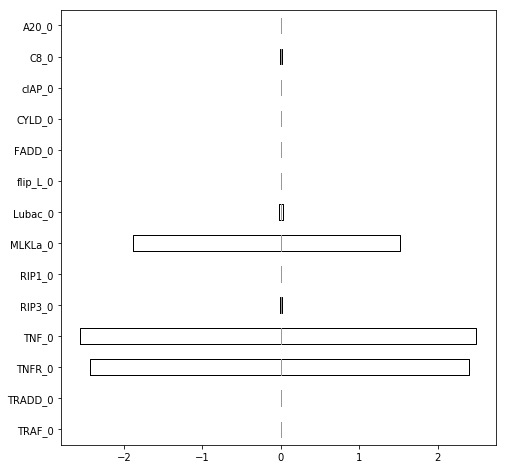

Data behind this chart, as committed beside it:
2.925336360262578714e-05, -8.188024455559278578e-06, 5.579788564221916647e-06, 5.887262643565331112e-05, 5.563754647448799888e-06, 3.661965231413141786e-05, -6.074609642248186023e-07, 9.629279014325860107e-06, 6.292552696699239292e-05, 9.620980333116018526e-06, 0.000000000000000000e+00, 0.000000000000000000e+00, 0.000000000000000000e+00, 0.000000000000000000e+00, 0.000000000000000000e+00, -1.701212032016913062e-06, -3.905661271560697048e-05, -2.444293230405348132e-05, 5.002346850726360929e-05, -3.229352931906472201e-06, 2.235626861288125711e-05, -9.076762267020404694e-06, 1.194275105662014855e-06, 5.086409799792130759e-05
7.144530551718190729e-03, 7.107267945430698584e-03, 7.117517991900323450e-03, 7.170808940775341180e-03, 7.117442615253734978e-03, 2.875271972396477131e-03, 2.838091079241623731e-03, 2.847924245349068260e-03, 2.901230417449672788e-03, 2.855912693783691468e-03, 0.000000000000000000e+00, 0.000000000000000000e+00, 0.000000000000000000e+00, 0.000000000000000000e+00, 0.000000000000000000e+00, -2.088804387896239095e-03, -2.126020962739670270e-03, -2.115793218908093402e-03, -2.062497404181181954e-03, -2.115803571398318286e-03, -3.684122821728550400e-03, -3.722788409913505361e-03, -3.712483859449393526e-03, -3.659146892715234040e-03
5.208946351643117367e+00, 5.208909846021590795e+00, 5.208919959008632361e+00, 5.208974376773950254e+00, 5.208901372328132773e+00, 2.397166092164719320e+00, 2.397135532401872826e+00, 2.397140509707235800e+00, 2.397200387033689761e+00, 2.397147538477905293e+00, 0.000000000000000000e+00, 0.000000000000000000e+00, 0.000000000000000000e+00, 0.000000000000000000e+00, 0.000000000000000000e+00, -2.433300101191227860e+00, -2.433390364165435304e+00, -2.433397386962398379e+00, -2.433339787406923804e+00, -2.433382075587037452e+00, -4.817830718226618458e+00, -4.817862626697654527e+00, -4.817864016274610250e+00, -4.817830358162776605e+00
5.417815710891248138e+00, 5.417779069585602514e+00, 5.417802707806782969e+00, 5.417856312523815276e+00, 5.417790270015941267e+00, 2.485002130795626929e+00, 2.484979022392319159e+00, 2.484989828210855567e+00, 2.485041962173986985e+00, 2.484990901649893225e+00, 0.000000000000000000e+00, 0.000000000000000000e+00, 0.000000000000000000e+00, 0.000000000000000000e+00, 0.000000000000000000e+00, -2.553866721882967816e+00, -2.553825822216137187e+00, -2.553883383982129551e+00, -2.553786046260307696e+00, -2.553857352514030676e+00, -5.064775132620658482e+00, -5.064813633801124482e+00, -5.064811299827502999e+00, -5.064751520865155676e+00
2.777322845664949996e-02, 2.771686981670202360e-02, 2.772780235915280403e-02, 2.778047871297405214e-02, 2.772614597233051884e-02, 1.145798210567469319e-02, 1.142037089205489957e-02, 1.139448723072425743e-02, 1.148428020163800266e-02, 1.139400750444549172e-02, 0.000000000000000000e+00, 0.000000000000000000e+00, 0.000000000000000000e+00, 0.000000000000000000e+00, 0.000000000000000000e+00, -8.399996059844866761e-03, -8.435522752568166624e-03, -8.443399688966820096e-03, -8.369157879785121823e-03, -8.443453243224470148e-03, -1.486373222102281913e-02, -1.494607754330033560e-02, -1.491023548641357867e-02, -1.486851593383857993e-02
1.077048134030738567e-04, 9.466665521478752788e-05, 8.094420307677264537e-05, 2.235945359288358701e-04, 8.093434385232070247e-05, 5.757570625107150391e-05, 1.885497927407751102e-05, 2.387947140331070730e-05, 7.751602429563095829e-05, 3.060048558854390797e-05, 0.000000000000000000e+00, 0.000000000000000000e+00, 0.000000000000000000e+00, 0.000000000000000000e+00, 0.000000000000000000e+00, -8.879028805157878701e-07, -4.595593312830784799e-05, -2.833864192398516090e-05, 1.640186935082522907e-05, -2.837016897117586190e-05, -2.119156247912320565e-05, -5.528222401867342715e-05, -4.597373281828107539e-05, 3.310021393094036393e-06
-4.132636254571440126e+00, -4.132647306651222152e+00, -4.132661956990015817e+00, -4.132612566021415468e+00, -4.132663258426359398e+00, -1.888566299219472500e+00, -1.888554430508945670e+00, -1.888537244691841366e+00, -1.888541827830526154e+00, -1.888537986714703409e+00, 0.000000000000000000e+00, 0.000000000000000000e+00, 0.000000000000000000e+00, 0.000000000000000000e+00, 0.000000000000000000e+00, 1.524346975904101731e+00, 1.524264315116883761e+00, 1.524303040302644519e+00, 1.524372818189282830e+00, 1.524303899053956357e+00, 2.781697490532006434e+00, 2.781658214835077025e+00, 2.781663376799508480e+00, 2.781720947974984703e+00
6.015267935008989514e-02, 6.011342717716218476e-02, 6.012397697222299220e-02, 6.018426966367264319e-02, 6.012572624279996503e-02, 2.484132445731334835e-02, 2.479370152741609823e-02, 2.478111049336837249e-02, 2.485905338985010954e-02, 2.478931231275058322e-02, 0.000000000000000000e+00, 0.000000000000000000e+00, 0.000000000000000000e+00, 0.000000000000000000e+00, 0.000000000000000000e+00, -1.837202059767030493e-02, -1.839511336011846049e-02, -1.838563112189622178e-02, -1.833362997092535807e-02, -1.839919983935727962e-02, -3.252430710440274569e-02, -3.256152535537666648e-02, -3.252624455549046889e-02, -3.247308917690505670e-02
-2.764929670987317095e-03, -2.803930010863092161e-03, -2.811701048425837776e-03, -2.750845215241150884e-03, -2.811738498444777030e-03, -1.184967373849759188e-03, -1.213510200243420479e-03, -1.188657086043635623e-03, -1.175013235026147124e-03, -1.188098559682981880e-03, 0.000000000000000000e+00, 0.000000000000000000e+00, 0.000000000000000000e+00, 0.000000000000000000e+00, 0.000000000000000000e+00, 8.997922632594587819e-04, 8.619739285720443792e-04, 9.085402039994247732e-04, 9.198932352512108421e-04, 9.085526746183772992e-04, 1.649414492587268372e-03, 1.613043091203700610e-03, 1.622100862640775019e-03, 1.687919718572282804e-03
3.464237308291126950e-05, -2.693433388973920416e-05, 7.690836955540011910e-06, 1.201622746593875246e-05, 7.488593087214572701e-06, 5.755445465961991469e-06, -1.870459186807535562e-05, 2.946781894646024050e-06, 7.878834487196338969e-06, 2.918143356561336570e-06, 0.000000000000000000e+00, 0.000000000000000000e+00, 0.000000000000000000e+00, 0.000000000000000000e+00, 0.000000000000000000e+00, 5.040613273621921068e-07, -3.084684656375825842e-05, -2.291068201032637582e-06, 4.699715143562658215e-06, -2.307036359690804885e-06, 3.296626988941760009e-05, -4.099827603412207292e-06, -4.077176143691239100e-06, 4.922541729836630317e-05
4.182779000601454943e-05, -4.390136923519898055e-05, -3.692627760946292931e-05, 7.270530560053358328e-05, 7.578659986581681531e-06, -1.415679125307850816e-05, -4.519062542957456746e-06, 1.503922086708527116e-05, 6.793162362316931011e-05, -4.278848504208571731e-05, 0.000000000000000000e+00, 0.000000000000000000e+00, 0.000000000000000000e+00, 0.000000000000000000e+00, 0.000000000000000000e+00, 2.125690548154356689e-05, -4.545786406466437098e-06, 6.590313743085577236e-06, 3.248198838283213833e-06, -3.177836145851819979e-06, 2.706301935975961273e-05, -3.315630473284700785e-05, -5.398346356580855710e-05, 3.595247065743469462e-07
6.880783327670576127e-03, 6.843904156471887143e-03, 6.845270081229841083e-03, 6.906018547217493420e-03, 6.836472598986672450e-03, 2.802147599048580764e-03, 2.829710092525608307e-03, 2.834840827482228067e-03, 2.888032564658142738e-03, 2.834840994780959359e-03, 0.000000000000000000e+00, 0.000000000000000000e+00, 0.000000000000000000e+00, 0.000000000000000000e+00, 0.000000000000000000e+00, -2.072670761345808861e-03, -2.111505292782908660e-03, -2.101565389783191084e-03, -2.047637086265824934e-03, -2.101294303827788094e-03, -3.628127265168373458e-03, -3.665338992184347892e-03, -3.656429453229837010e-03, -3.602549863672083533e-03
-1.928039038701983079e-02, -1.934689918208340464e-02, -1.929259399206561740e-02, -1.929673958653567792e-02, -1.929083891705199102e-02, -9.653604003155515437e-03, -9.690912913650949478e-03, -9.662773383037096334e-03, -9.626188562261937462e-03, -9.662346078175737193e-03, 0.000000000000000000e+00, 0.000000000000000000e+00, 0.000000000000000000e+00, 0.000000000000000000e+00, 0.000000000000000000e+00, 9.665003796968661340e-03, 9.648614516629808180e-03, 9.634357500313644324e-03, 9.691194417481773307e-03, 9.634096835803032666e-03, 1.929531452433114191e-02, 1.925825763723633746e-02, 1.926586884454198345e-02, 1.932156868048408652e-02
-4.207027501715310258e-06, -7.241252665921016352e-06, -1.641063254750114414e-05, 1.423566410751510303e-05, 1.303504724165654993e-05, -3.922072419358310635e-05, -1.305506478965073880e-05, 1.508446582420282613e-05, 2.934148214036626234e-05, 7.473258518558151264e-06, 0.000000000000000000e+00, 0.000000000000000000e+00, 0.000000000000000000e+00, 0.000000000000000000e+00, 0.000000000000000000e+00, -6.159790234206569126e-05, -2.086748709684629888e-05, -5.745230787200593625e-05, -6.153907038761868842e-07, -1.752471929902105208e-06, -6.023566428273174900e-06, -7.351336580542142118e-06, -7.778641441901238215e-06, -8.039305952512940112e-06
